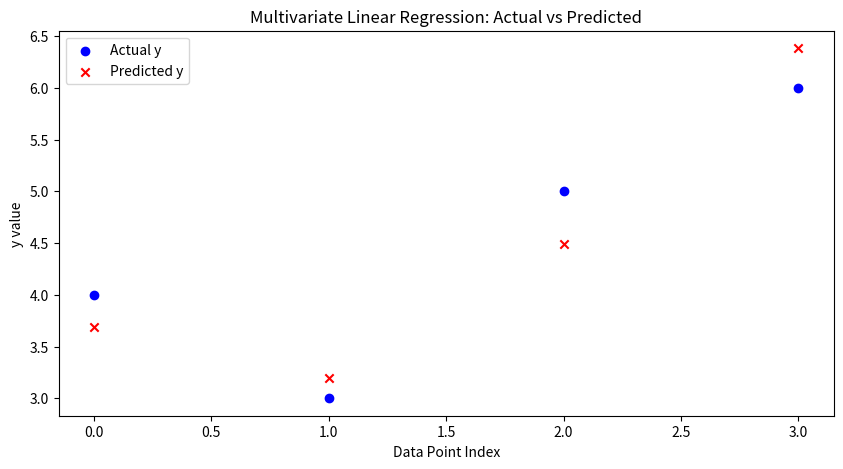

The matplotlib source for this figure:
import numpy as np
import matplotlib.pyplot as plt

# داده‌های نمونه
X = np.array([
    [1, 2],
    [2, 0],
    [3, 1],
    [4, 3]
])
y = np.array([4, 3, 5, 6])
m = len(y)

# اضافه کردن ستون 1 برای theta0
X_b = np.c_[np.ones((m, 1)), X]

# θ اولیه
theta = np.zeros(X_b.shape[1])

alpha = 0.01
iterations = 1000

# برای ذخیره روند cost و thetaها
theta_history = []

# Gradient Descent
for i in range(iterations):
    gradients = (1/m) * X_b.T.dot(X_b.dot(theta) - y)
    theta = theta - alpha * gradients
    theta_history.append(theta.copy())

# پیش‌بینی نهایی
predictions = X_b.dot(theta)

print("θ0, θ1, θ2 =", theta)
print("Predictions:", predictions)

# --- رسم نمودار ---
fig = plt.figure(figsize=(10,5))

# نمودار واقعی و پیش‌بینی
plt.scatter(range(m), y, color='blue', label='Actual y')
plt.scatter(range(m), predictions, color='red', marker='x', label='Predicted y')
plt.title("Multivariate Linear Regression: Actual vs Predicted")
plt.xlabel("Data Point Index")
plt.ylabel("y value")
plt.legend()
plt.show()

